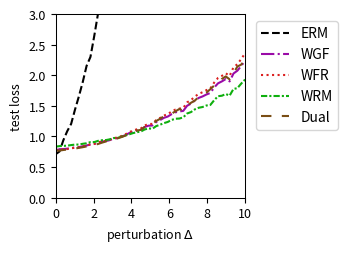

The script that saved this image:
import numpy as np
import matplotlib.pyplot as plt
from scipy.optimize import minimize
from scipy.special import logsumexp

# --- Experiment Setup & Parameter Definitions ---
# Define the problem's dimensions
DIM_M = 10  # Number of rows for matrix A
DIM_N = 10  # Number of columns for matrix A (dimension of theta)

# Define the number of training/test samples
N_TRAIN_SAMPLES = 20
N_TEST_SAMPLES = 1000

# Define the perturbation range for distribution shift
DELTA_MIN = 0.0
DELTA_MAX = 10.0
DELTA_STEPS = 50

# --- DRO Algorithm Hyperparameters ---
N_EPOCHS = 50 # Number of iterations for the outer optimization
LEARNING_RATE = 0.01 # Learning rate for the outer optimization of theta
LAMBDA_VAL = 0.5 # Regularization parameter lambda
EPSILON = 1 # Entropy regularization parameter epsilon
GRAD_CLIP_THRESHOLD = 100.0 # Gradient clipping threshold to prevent explosion

# WGF (Algorithm 3), WFR (Algorithm 4), WRM Specific Parameters
K_INNER_STEPS = 1000  # Number of inner loop iterations K
INNER_STEP_SIZE = 0.001 # Inner loop step size eta
WFR_WEIGHT_STEP_SIZE = 0.008 # Step size for weight updates in WFR

# WGF, WFR, RGO Specific Parameters
M_PARTICLES = 8 # Number of particles (samples) used

# Dual Method Specific Parameters
SINKHORN_SAMPLE_LEVEL = 4 # Monte Carlo sampling level for the Dual method

# --- Generate a Fixed Problem Instance ---
np.random.seed(219)
A0 = np.random.randn(DIM_M, DIM_N)
A1 = np.random.randn(DIM_M, DIM_N)
b = np.random.randn(DIM_M)

# --- Data Generation Functions ---
def generate_training_data(n_samples):
    """Generates training data."""
    return np.random.uniform(-0.5, 0.5, n_samples)

def generate_test_data(n_samples, delta):
    """Generates test data with a distributional shift."""
    lower_bound = -0.5 * (1 + delta)
    upper_bound = 0.5 * (1 + delta)
    return np.random.uniform(lower_bound, upper_bound, n_samples)

# --- Core Function Definitions (Vectorized) ---
def loss_function(theta, z):
    """ Computes the loss f_theta(z) for a single sample or a batch of samples z. """
    z = np.atleast_1d(z)
    # A_z shape: (num_z, DIM_M, DIM_N)
    A_z = A0[np.newaxis, :, :] + z[:, np.newaxis, np.newaxis] * A1[np.newaxis, :, :]
    # residual shape: (num_z, DIM_M)
    residual = A_z @ theta - b[np.newaxis, :]
    # loss shape: (num_z,)
    loss = np.sum(residual**2, axis=1) / DIM_M
    return loss.squeeze()

def loss_grad_theta(theta, z):
    """ Computes the gradient of the loss function with respect to theta, nabla_theta f_theta(z), for one or a batch of z. """
    z = np.atleast_1d(z)
    # A_z shape: (num_z, DIM_M, DIM_N)
    A_z = A0[np.newaxis, :, :] + z[:, np.newaxis, np.newaxis] * A1[np.newaxis, :, :]
    # residual shape: (num_z, DIM_M)
    residual = A_z @ theta - b[np.newaxis, :]
    # grad shape: (num_z, DIM_N)
    grad = 2 * (A_z.transpose(0, 2, 1) @ residual[:, :, np.newaxis]).squeeze(axis=2)
    return grad.squeeze()

def loss_grad_z(theta, z):
    """ Computes the gradient of the loss function with respect to z, nabla_z f_theta(z), for one or a batch of z. """
    z = np.atleast_1d(z)
    # A_z shape: (num_z, DIM_M, DIM_N)
    A_z = A0[np.newaxis, :, :] + z[:, np.newaxis, np.newaxis] * A1[np.newaxis, :, :]
    # residual shape: (num_z, DIM_M)
    residual = A_z @ theta - b[np.newaxis, :]
    # grad_A_z is A1 @ theta, shape: (DIM_M,)
    grad_A_z = A1 @ theta
    # grad shape: (num_z,)
    grad = 2 * np.sum(residual * grad_A_z[np.newaxis, :], axis=1)
    return grad.squeeze()

# --- ERM (Empirical Risk Minimization) Implementation ---
def erm_objective_function(theta, xi_samples):
    """ Calculates the ERM objective function value (average loss). """
    return np.mean(loss_function(theta, xi_samples))

def solve_erm(xi_train_samples):
    """ Solves the ERM problem using an optimizer. """
    initial_theta = np.zeros(DIM_N)
    result = minimize(
        erm_objective_function, initial_theta, args=(xi_train_samples,), method='BFGS')
    if not result.success:
        print("Warning: ERM optimization may not have converged.")
    return result.x

# --- MMD-DRO (Maximum Mean Discrepancy DRO) Implementation ---
def imq_kernel_and_grad_numpy(x, y, c=1.0, beta=-0.5):
    """
    Computes the Inverse Multi-Quadric (IMQ) kernel and its gradient w.r.t. x.
    k(x, y) = (c + ||x - y||^2)^beta
    """
    diffs = x[:, np.newaxis, :] - y[np.newaxis, :, :]
    sq_dists = np.sum(diffs**2, axis=2)
    kernel_matrix = (c + sq_dists)**beta
    grad_multiplier = 2 * beta * (c + sq_dists)**(beta - 1)
    grad_k_x = diffs * grad_multiplier[:, :, np.newaxis]
    return kernel_matrix, grad_k_x

def solve_mmd_dro(xi_train_samples):
    """ Solves Sinkhorn DRO using an MMD gradient flow sampler. """
    theta = np.zeros(DIM_N)
    num_train = len(xi_train_samples)

    for epoch in range(N_EPOCHS):
        particles = np.tile(xi_train_samples[:, np.newaxis], (1, M_PARTICLES))
        current_inner_steps = int(max(5, K_INNER_STEPS * (epoch + 1) / N_EPOCHS))
        
        for _ in range(current_inner_steps):
            particles_flat = particles.flatten()
            loss_grads = loss_grad_z(theta, particles_flat)

            particles_reshaped = particles_flat[:, np.newaxis]
            xi_train_reshaped = xi_train_samples[:, np.newaxis]

            _, grad_K_clone = imq_kernel_and_grad_numpy(particles_reshaped, particles_reshaped)
            mmd_term1 = np.mean(grad_K_clone, axis=1).squeeze()

            _, grad_K_orig = imq_kernel_and_grad_numpy(particles_reshaped, xi_train_reshaped)
            mmd_term2 = np.mean(grad_K_orig, axis=1).squeeze()

            velocity = loss_grads - LAMBDA_VAL * (mmd_term1 - mmd_term2)
            noise = np.random.randn(*particles_flat.shape) * 0.01
            
            particles_flat = particles_flat + INNER_STEP_SIZE * velocity + noise
            particles = particles_flat.reshape(num_train, M_PARTICLES)
        
        all_grads = loss_grad_theta(theta, particles.flatten())
        avg_particle_grads = all_grads.reshape(num_train, M_PARTICLES, -1).mean(axis=1)
        total_grad = avg_particle_grads.sum(axis=0)
            
        avg_grad = total_grad / num_train
        grad_norm = np.linalg.norm(avg_grad)
        if grad_norm > GRAD_CLIP_THRESHOLD:
            avg_grad = avg_grad * GRAD_CLIP_THRESHOLD / grad_norm
        theta -= LEARNING_RATE * avg_grad
        
    return theta


# --- RGO (Algorithm 2) Implementation (Vectorized) ---
# def solve_rgo(xi_train_samples):
#     """ Solves Sinkhorn DRO using the RGO algorithm. """
#     theta = np.zeros(DIM_N)
#     num_train = len(xi_train_samples)
    
#     def rgo_inner_objective(z, xi, current_theta):
#         l = loss_function(current_theta, z.flatten()).reshape(z.shape)
#         penalty = (z - xi)**2
#         return -l / (LAMBDA_VAL * EPSILON) + penalty / EPSILON

#     def rgo_inner_objective_grad_z(z, xi, current_theta):
#         grad_l_z = loss_grad_z(current_theta, z)
#         grad_penalty = 2 * (z - xi)
#         return -grad_l_z / (LAMBDA_VAL * EPSILON) + grad_penalty
    
#     for epoch in range(N_EPOCHS):
#         # Stage 1: Use gradient descent to find z* for all xi simultaneously
#         z_k = xi_train_samples.copy()
#         for _ in range(K_INNER_STEPS):
#             grad = rgo_inner_objective_grad_z(z_k, xi_train_samples, theta)
#             z_k -= INNER_STEP_SIZE * grad
#         z_star_batch = z_k

#         # Stage 2: Vectorized rejection sampling M_PARTICLES times for each xi
#         variance = (LAMBDA_VAL * EPSILON) / (2 * LAMBDA_VAL - RGO_SMOOTHNESS_L)
#         if variance <= 0: variance = 1e-6
#         std_dev = np.sqrt(variance)
        
#         z_star_expanded = z_star_batch[:, np.newaxis]
#         xi_expanded = xi_train_samples[:, np.newaxis]
        
#         final_accepted_samples = np.zeros((num_train, M_PARTICLES))
#         active_flags = np.ones((num_train, M_PARTICLES), dtype=bool)
        
#         for _ in range(100): # Max 100 attempts for vectorization
#             if not np.any(active_flags): break
            
#             proposals = np.random.normal(0, std_dev, size=(num_train, M_PARTICLES))
#             z_candidates = z_star_expanded + proposals
            
#             f_val_candidates = rgo_inner_objective(z_candidates, xi_expanded, theta)
#             f_val_star = rgo_inner_objective(z_star_expanded, xi_expanded, theta)
            
#             log_accept_prob = -f_val_candidates + f_val_star - (proposals**2 / (2*variance))
            
#             acceptance_mask = np.log(np.random.rand(num_train, M_PARTICLES)) < log_accept_prob
#             newly_accepted = acceptance_mask & active_flags
            
#             final_accepted_samples[newly_accepted] = z_candidates[newly_accepted]
#             active_flags[newly_accepted] = False

#         if np.any(active_flags):
#             final_accepted_samples[active_flags] = z_star_expanded[active_flags]

#         all_grads = loss_grad_theta(theta, final_accepted_samples.flatten())
#         avg_particle_grads = all_grads.reshape(num_train, M_PARTICLES, -1).mean(axis=1)
#         total_grad = avg_particle_grads.sum(axis=0)
        
#         avg_grad = total_grad / num_train
#         grad_norm = np.linalg.norm(avg_grad)
#         if grad_norm > GRAD_CLIP_THRESHOLD:
#             avg_grad = avg_grad * GRAD_CLIP_THRESHOLD / grad_norm
#         theta -= LEARNING_RATE * avg_grad
        
#     return theta

# --- Wasserstein Gradient Flow (WGF) Implementation (Vectorized) ---
def solve_wgf(xi_train_samples):
    """ Solves Sinkhorn DRO using Wasserstein Gradient Flow (WGF). """
    theta = np.zeros(DIM_N)
    num_train = len(xi_train_samples)
    
    def f_bar_grad_z(z, xi, current_theta):
        grad_f = loss_grad_z(current_theta, z)
        return grad_f - 2 * LAMBDA_VAL * (z - xi)

    for epoch in range(N_EPOCHS):
        particles = np.tile(xi_train_samples[:, np.newaxis], (1, M_PARTICLES))
        
        for _ in range(K_INNER_STEPS):
            particles_flat = particles.flatten()
            xi_expanded = np.repeat(xi_train_samples, M_PARTICLES)
            
            grad = f_bar_grad_z(particles_flat, xi_expanded, theta)
            noise = np.random.normal(0, 1, size=particles_flat.shape)
            
            updated_particles_flat = particles_flat + INNER_STEP_SIZE * grad + np.sqrt(2 * INNER_STEP_SIZE * LAMBDA_VAL * EPSILON) * noise
            particles = updated_particles_flat.reshape(num_train, M_PARTICLES)
            particles = np.clip(particles, -1, 1)
            
        all_grads = loss_grad_theta(theta, particles.flatten())
        avg_particle_grads = all_grads.reshape(num_train, M_PARTICLES, -1).mean(axis=1)
        total_grad = avg_particle_grads.sum(axis=0)
            
        avg_grad = total_grad / num_train
        grad_norm = np.linalg.norm(avg_grad)
        if grad_norm > GRAD_CLIP_THRESHOLD:
            avg_grad = avg_grad * GRAD_CLIP_THRESHOLD / grad_norm
        theta -= LEARNING_RATE * avg_grad
        
    return theta

# --- WFR Flow (Algorithm 4) Implementation (Vectorized) ---
def solve_wfr(xi_train_samples):
    """ Solves Sinkhorn DRO using WFR Flow. """
    theta = np.zeros(DIM_N)
    num_train = len(xi_train_samples)
    
    def f_bar_grad_z(z, xi, current_theta):
        grad_f = loss_grad_z(current_theta, z)
        return grad_f - 2 * LAMBDA_VAL * (z - xi)

    for epoch in range(N_EPOCHS):
        particles = np.tile(xi_train_samples[:, np.newaxis], (1, M_PARTICLES))
        weights = np.full((num_train, M_PARTICLES), 1.0 / M_PARTICLES)
        
        for _ in range(K_INNER_STEPS):
            particles_flat = particles.flatten()
            xi_expanded = np.repeat(xi_train_samples, M_PARTICLES)
            
            grad = f_bar_grad_z(particles_flat, xi_expanded, theta)
            noise = np.random.normal(0, 1, size=particles_flat.shape)
            updated_particles_flat = particles_flat + INNER_STEP_SIZE * grad + np.sqrt(2 * INNER_STEP_SIZE * LAMBDA_VAL * EPSILON) * noise
            particles = updated_particles_flat.reshape(num_train, M_PARTICLES)
            particles = np.clip(particles, -1, 1)
            
            f_bar_val = loss_function(theta, particles.flatten()).reshape(particles.shape) - LAMBDA_VAL * (particles - xi_train_samples[:, np.newaxis])**2
            weights = (weights**(1 - LAMBDA_VAL * EPSILON * WFR_WEIGHT_STEP_SIZE)) * np.exp(WFR_WEIGHT_STEP_SIZE * f_bar_val)
            
            sum_weights = np.sum(weights, axis=1, keepdims=True)
            weights /= (sum_weights + 1e-9)

            low_weight_threshold = 5e-2
            low_weight_mask = weights < low_weight_threshold
            rows_with_low_weights = np.any(low_weight_mask, axis=1)

            if np.any(rows_with_low_weights):
                max_weight_indices = np.argmax(weights, axis=1, keepdims=True)
                max_weight_vals = np.take_along_axis(weights, max_weight_indices, axis=1)
                highest_weight_point_data = np.take_along_axis(particles, max_weight_indices, axis=1)

                low_weights_sum = np.sum(weights * low_weight_mask, axis=1, keepdims=True)
                num_low_weights = np.sum(low_weight_mask, axis=1, keepdims=True)

                avg_weight = (max_weight_vals + low_weights_sum) / (num_low_weights + 1.0 + 1e-9)

                max_weight_mask = np.zeros_like(weights, dtype=bool)
                np.put_along_axis(max_weight_mask, max_weight_indices, True, axis=1)

                update_mask = (low_weight_mask | max_weight_mask) & rows_with_low_weights[:, np.newaxis]
                
                x_update_mask = low_weight_mask & rows_with_low_weights[:, np.newaxis]

                weights = np.where(update_mask, avg_weight, weights)

                particles = np.where(x_update_mask, highest_weight_point_data, particles)

                sum_weights = np.sum(weights, axis=1, keepdims=True)
                weights /= (sum_weights + 1e-9)
            
        all_grads = loss_grad_theta(theta, particles.flatten()).reshape(num_train, M_PARTICLES, -1)
        weighted_grads = np.sum(weights[:, :, np.newaxis] * all_grads, axis=1)
        total_grad = np.sum(weighted_grads, axis=0)
        
        avg_grad = total_grad / num_train
        grad_norm = np.linalg.norm(avg_grad)
        if grad_norm > GRAD_CLIP_THRESHOLD:
            avg_grad = avg_grad * GRAD_CLIP_THRESHOLD / grad_norm
        theta -= LEARNING_RATE * avg_grad
        
    return theta

# --- WRM (Wasserstein Robust Method) Implementation (Vectorized) ---
def solve_wrm(xi_train_samples):
    """ Solves using WRM (deterministic inner optimization). """
    theta = np.zeros(DIM_N)
    num_train = len(xi_train_samples)
    
    def f_bar_grad_z(z, xi, current_theta):
        grad_f = loss_grad_z(current_theta, z)
        return grad_f - 2 * LAMBDA_VAL * (z - xi)

    for epoch in range(N_EPOCHS):
        z_k = xi_train_samples.copy()
        for _ in range(K_INNER_STEPS):
            grad = f_bar_grad_z(z_k, xi_train_samples, theta)
            z_k += INNER_STEP_SIZE * grad
            z_k = np.clip(z_k, -1, 1)
            
        total_grad = loss_grad_theta(theta, z_k).sum(axis=0)
            
        avg_grad = total_grad / num_train
        grad_norm = np.linalg.norm(avg_grad)
        if grad_norm > GRAD_CLIP_THRESHOLD:
            avg_grad = avg_grad * GRAD_CLIP_THRESHOLD / grad_norm
        theta -= LEARNING_RATE * avg_grad
        
    return theta

# --- Dual Method Implementation (Vectorized) ---
def solve_dual(xi_train_samples):
    """ Solves Sinkhorn DRO using the dual method. """
    theta = np.zeros(DIM_N)
    num_train = len(xi_train_samples)
    
    levels = np.arange(SINKHORN_SAMPLE_LEVEL + 1)
    numerators = 2.0**(-levels)
    denominator = 2.0 - 2.0**(-SINKHORN_SAMPLE_LEVEL)
    probabilities = numerators / denominator
    
    for _ in range(N_EPOCHS):
        sampled_level = np.random.choice(levels, p=probabilities)
        m = 2**sampled_level
        
        noise = np.random.randn(num_train, m) * np.sqrt(EPSILON)
        z_samples = xi_train_samples[:, np.newaxis] + noise
        
        v = loss_function(theta, z_samples.flatten()).reshape(num_train, m) / (LAMBDA_VAL * EPSILON)
        
        v_max = np.max(v, axis=1, keepdims=True)
        weights = np.exp(v - v_max) 
        weights /= np.sum(weights, axis=1, keepdims=True)
        
        grads = loss_grad_theta(theta, z_samples.flatten()).reshape(num_train, m, -1)
        weighted_grads = np.sum(weights[:, :, np.newaxis] * grads, axis=1)
        total_grad = np.sum(weighted_grads, axis=0)

        avg_grad = total_grad / num_train
        grad_norm = np.linalg.norm(avg_grad)
        if grad_norm > GRAD_CLIP_THRESHOLD:
            avg_grad = avg_grad * GRAD_CLIP_THRESHOLD / grad_norm
        theta -= LEARNING_RATE * avg_grad
        
    return theta

# --- Experiment Execution and Evaluation ---
def run_experiment():
    """ Executes the complete experimental procedure. """
    xi_train = generate_training_data(N_TRAIN_SAMPLES)
    
    print("Solving ERM model...")
    theta_erm = solve_erm(xi_train)
    # print("Solving RGO model...")
    # theta_rgo = solve_rgo(xi_train)
    print("Solving WGF model...")
    theta_wgf = solve_wgf(xi_train)
    print("Solving WFR model...")
    theta_wfr = solve_wfr(xi_train)
    print("Solving WRM model...")
    theta_wrm = solve_wrm(xi_train)
    print("Solving Dual model...")
    theta_dual = solve_dual(xi_train)
    # print("Solvinh MMD model...")
    # theta_mmd_dro = solve_mmd_dro(xi_train)
    print("All models solved.")

    delta_values = np.linspace(DELTA_MIN, DELTA_MAX, DELTA_STEPS)
    results = {'ERM': [], 'WGF': [], 'WFR': [], 'WRM': [], 'Dual': []} #, 'MMD': []
    models = {
        'ERM': theta_erm,  'WGF': theta_wgf, 
        'WFR': theta_wfr, 'WRM': theta_wrm, 'Dual': theta_dual#, 'MMD': theta_mmd_dro
    }

    print("Evaluating all models...")
    for delta in delta_values:
        xi_test = generate_test_data(N_TEST_SAMPLES, delta)
        for name, theta in models.items():
            test_loss = erm_objective_function(theta, xi_test)
            results[name].append(test_loss)
            
    print("Evaluation complete.")
    return delta_values, results

# --- Results Visualization ---
def plot_results(delta_values, results):
    """ Plots the loss curves for all models against the perturbation delta. """
    fig, ax = plt.subplots(figsize=(3.6, 2.613), dpi=300)

    styles = {
        'ERM': {'color': 'k', 'linestyle': '--'},
        'RGO': {'color': '#9467bd', 'linestyle': '-'}, 
        'WGF': {'color': "#9a0ba7", 'linestyle': '-.'},
        'WFR': {'color': "#db2020", 'linestyle': ':'},
        'WRM': {'color': "#0eaf0e", 'linestyle': (0, (3, 1, 1, 1))}, 
        'Dual': {'color': "#7A4E15", 'linestyle': (0, (5, 5))}, 
        'MMD': {'color': "#f19317", 'linestyle': (0, (1, 1))} 
    }
    
    for name, losses in results.items():
        ax.plot(delta_values, losses, linewidth=1.5, label=name, **styles[name])

    #ax.set_title('(a) Uncertain least squares loss', fontsize=11)
    ax.set_xlabel(r'perturbation $\Delta$', fontsize=9)
    ax.set_ylabel('test loss', fontsize=9)
    ax.tick_params(axis='both', which='major', labelsize=9)
    for spine in ax.spines.values():
        spine.set_linewidth(0.75)
    ax.set_xlim(0, 10)
    ax.set_ylim(0, 3)
    ax.grid(False)
    ax.legend(fontsize=10)
    ax.legend(loc='upper left', bbox_to_anchor=(1.02, 1))
    plt.tight_layout()
    plt.savefig('uncertain_least_squares_results.pdf', dpi=300)
    plt.show()

# --- Main Program Entry ---
if __name__ == '__main__':
    with np.errstate(all='ignore'):
        delta_vals, all_results = run_experiment()
        plot_results(delta_vals, all_results)